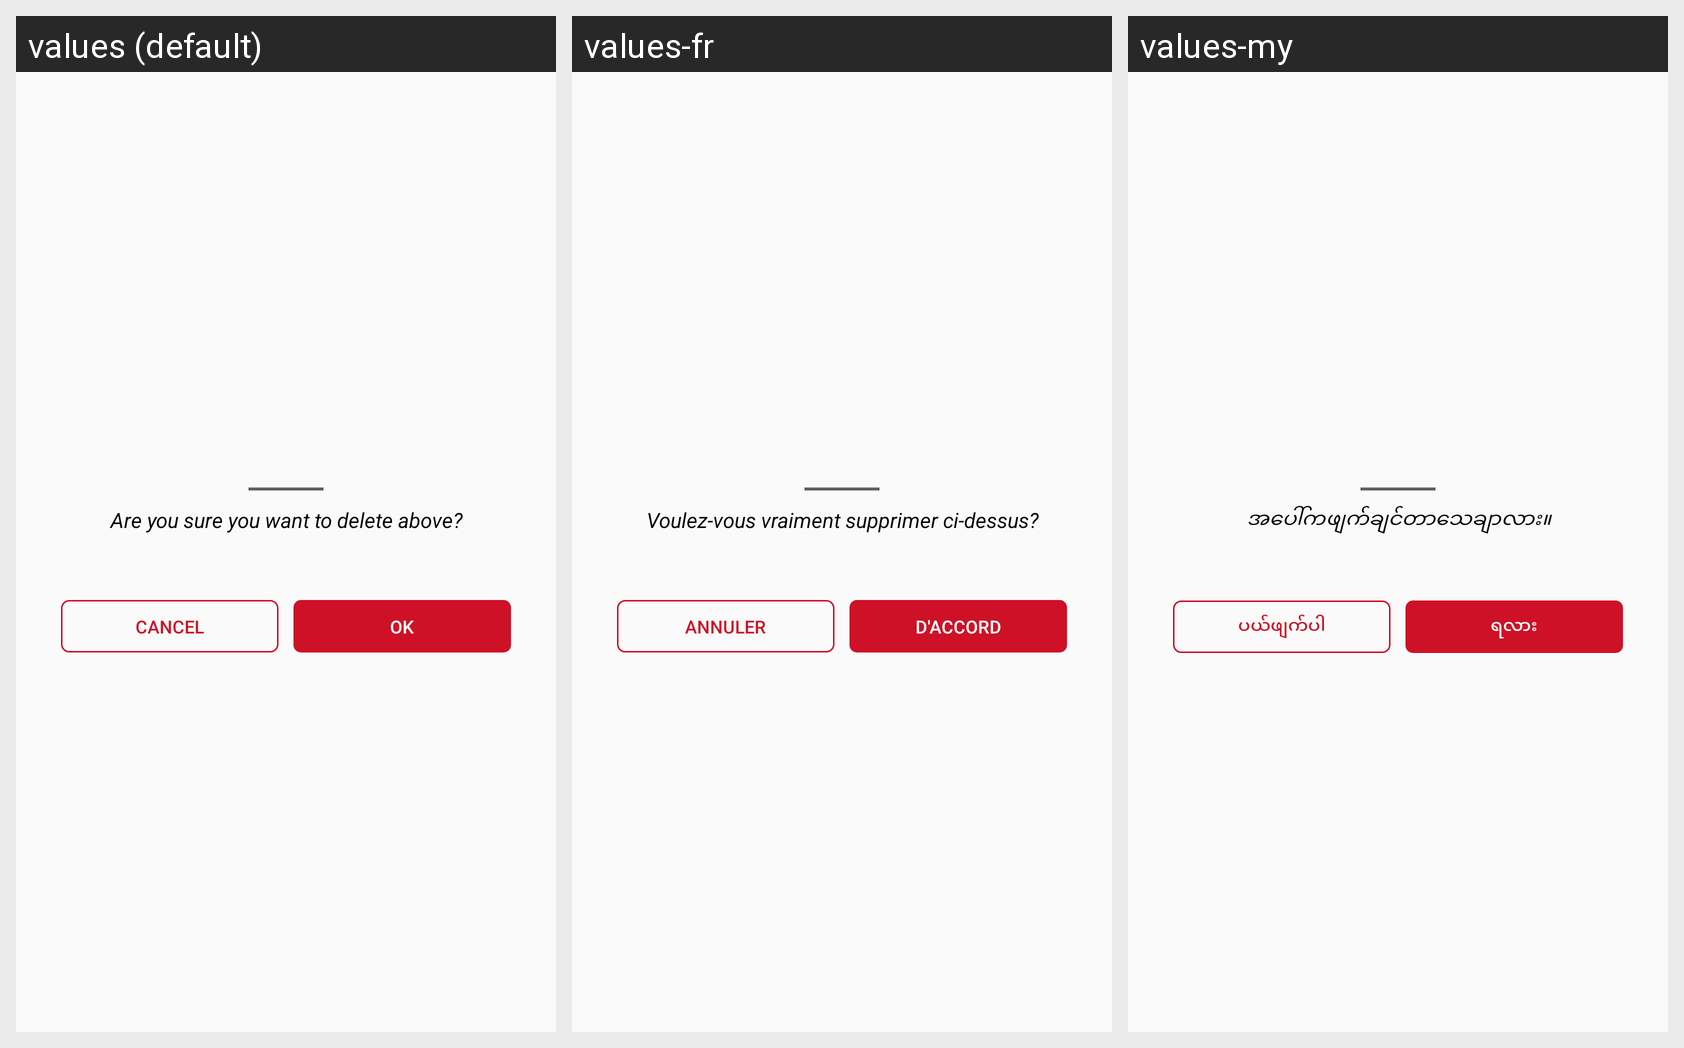

The Android screen above is rendered under several locales of the same app. Produce the string resources it draws, with the default and per-locale values.
Android screen res/layout/dialog_delete_panel_confirmation.xml rendered under 3 locales, left to right: values (default), values-fr, values-my. Device: Nexus 5 (rendered at 1080×1920; each locale shown at half size, 540×960, under a caption strip naming it); theme AppTheme.
Other locales in the repository, not shown: values-ar, values-th, values-uk.
Strings drawn on this screen, with the default value and each locale's value (text and hints the layout hard-codes, and strings that could not be matched under every locale, appear in the picture but are not listed):

are_you_sure_you_want_to_delete_above
  values: Are you sure you want to delete above?
  values-fr: Voulez-vous vraiment supprimer ci-dessus?
  values-my: အပေါ်ကဖျက်ချင်တာသေချာလား။

cancel
  values: Cancel
  values-fr: Annuler
  values-my: ပယ်ဖျက်ပါ

ok
  values: OK
  values-fr: D'accord
  values-my: ရလား
